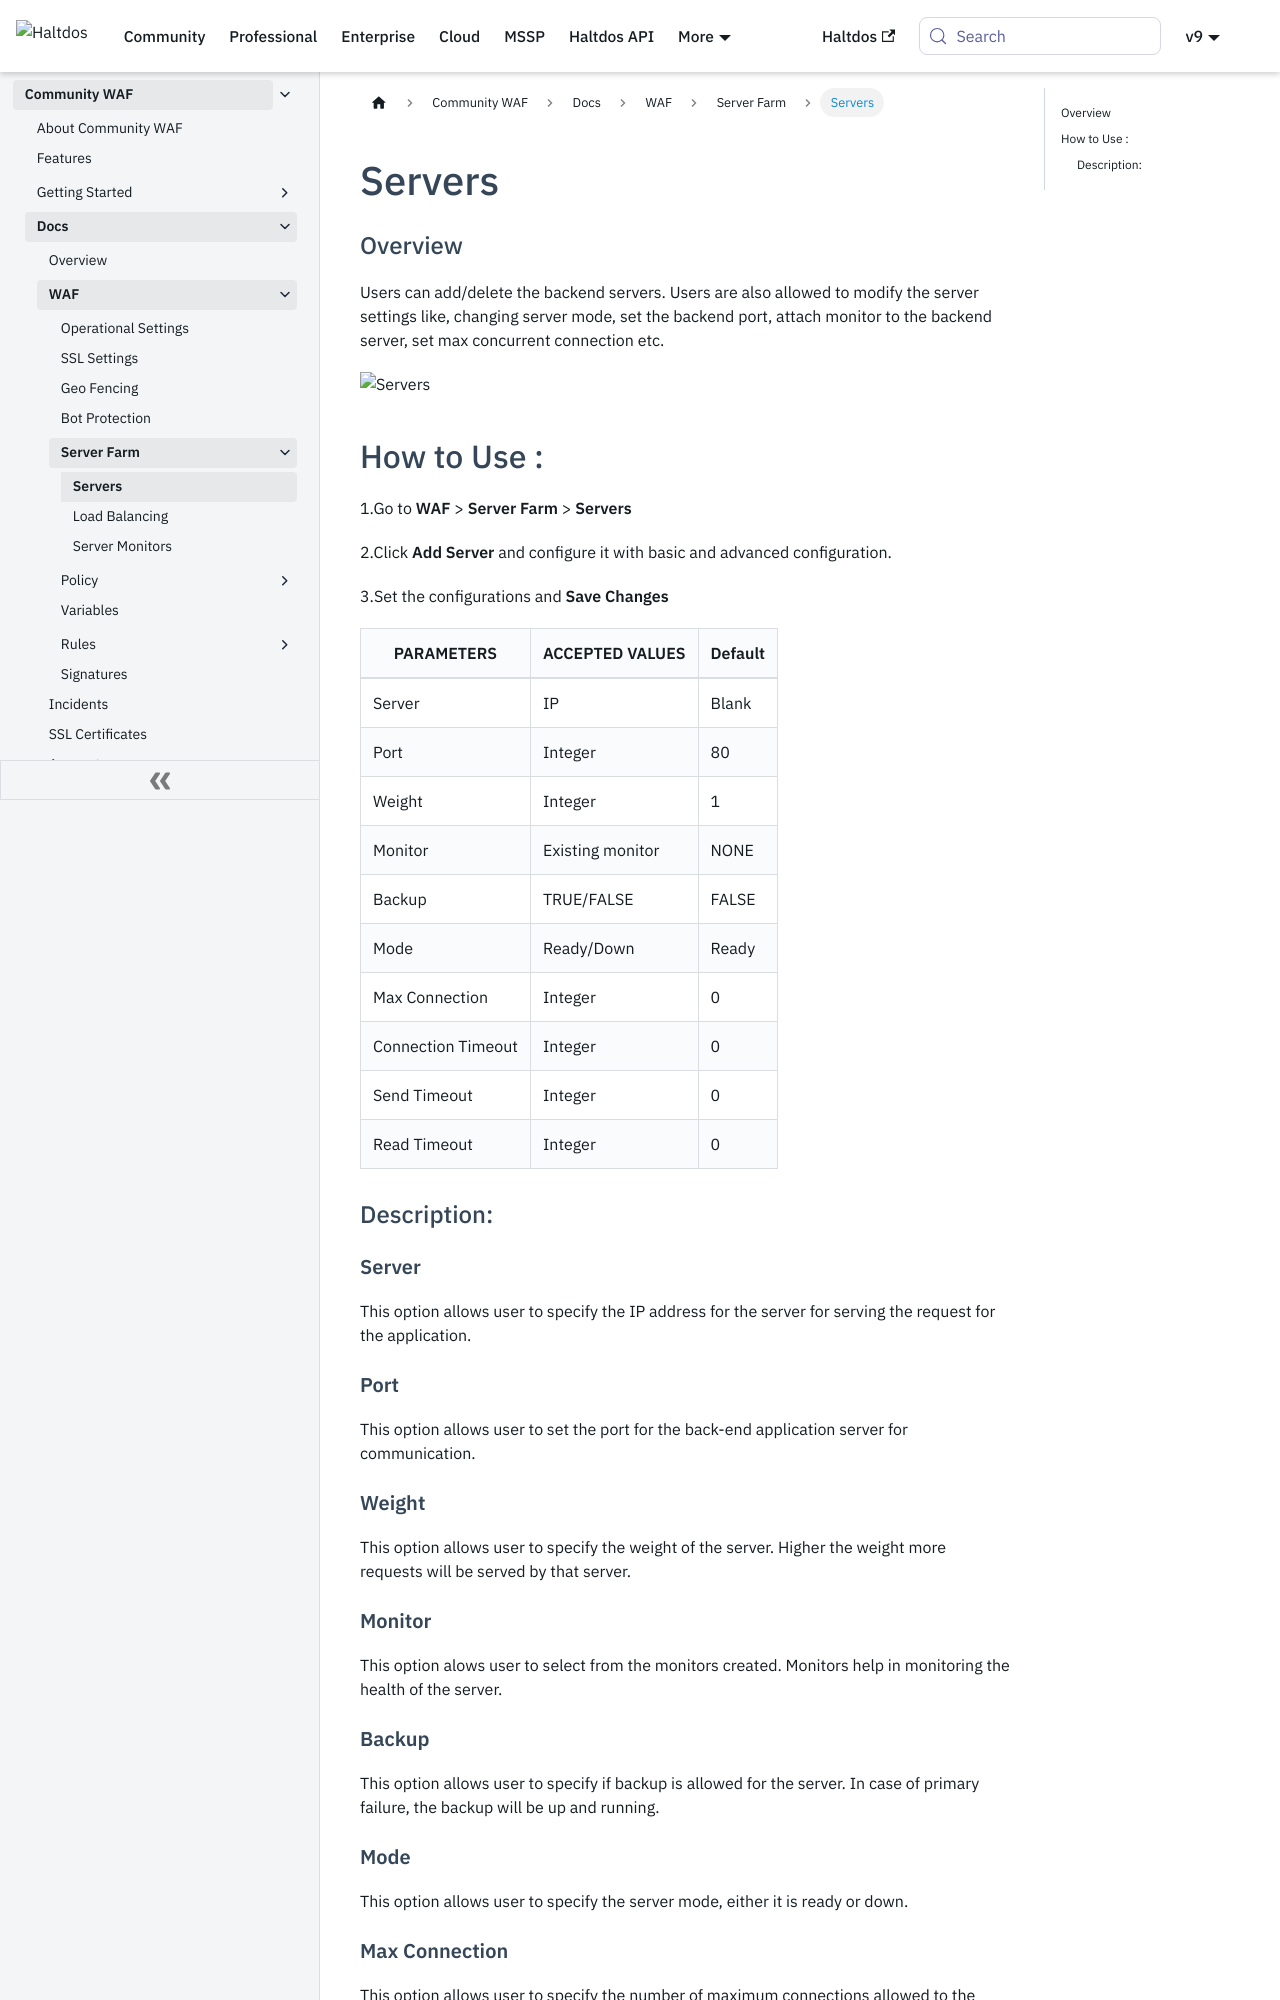

repository: halt-dos/hd-wiki-public · page: community/docs/waf/server_farm/servers/index.html · generator: docusaurus

---
sidebar_position: 1
---
# Servers

### Overview 

Users can add/delete the backend servers. Users are also allowed to modify the server settings like, changing server mode, set the backend port, attach monitor to the backend server, set max concurrent connection etc.


![Servers](/img/ce-waf/docs/serversettings.png)

## How to Use :

1.Go to **WAF** > **Server Farm** > **Servers**

2.Click **Add Server** and configure it with basic and advanced configuration.

3.Set the configurations and **Save Changes**

| PARAMETERS | ACCEPTED VALUES | Default
| ----------- | ----------- | --------- |
| Server|IP|Blank
Port|Integer|80
Weight|Integer|1
Monitor|Existing monitor|NONE
Backup|TRUE/FALSE|FALSE
Mode|Ready/Down|Ready
Max Connection|Integer|0
Connection Timeout |Integer|0
Send Timeout|Integer|0
Read Timeout|Integer|0

### Description:

#### **Server** 

This option allows user to specify the IP address for the server for serving the request for the application.

#### **Port** 

This option allows user to set the port for the back-end application server for communication.

#### **Weight** 

This option allows user to specify the weight of the server. Higher the weight more requests will be served by that server. 

#### **Monitor** 

This option alows user to select from the monitors created. Monitors help in monitoring the health of the server.

#### **Backup** 

This option allows user to specify if backup is allowed for the server. In case of primary failure, the backup will be up and running.
